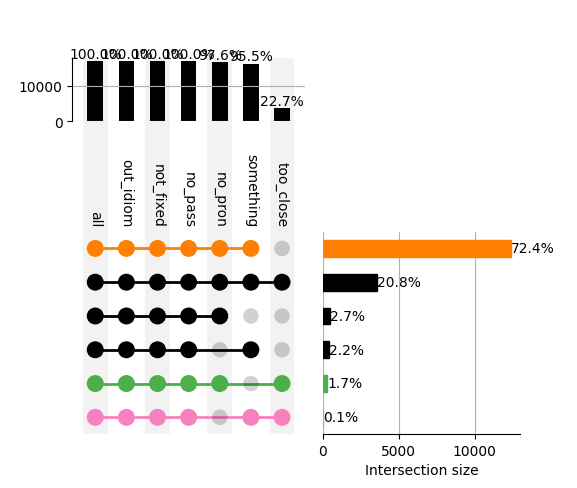

The table this chart was drawn from, first rows:
, # sent, # sent successif, % sent, % sent successif, filtered
all, 30052, 30052, 100.0, 100.0, 
no_obj, 6217, 6217, 20.69, 20.69, Q'autremant, ce vos ;;acreanz;;, Le vos …
in_both, 27991, 5688, 93.14, 18.93, Einz dui chevalier plus angrés Ne furent…
out_idiom, 30052, 5688, 100.0, 18.93, 
something, 27701, 4802, 92.18, 15.98, S'il m'atendist, savoir peüst Ja mellor …
not_fixed, 30052, 4802, 100.0, 15.98, 
too_close, 6554, 708, 21.81, 2.36, et cio li dist : a curt ;;fust;;, sempre…
no_pass, 30052, 708.0, 100.0, 2.36, 
no_pron, 29012, 699, 96.54, 2.33, « Ne s';;esmáit;; nuls pur cest campiun …
